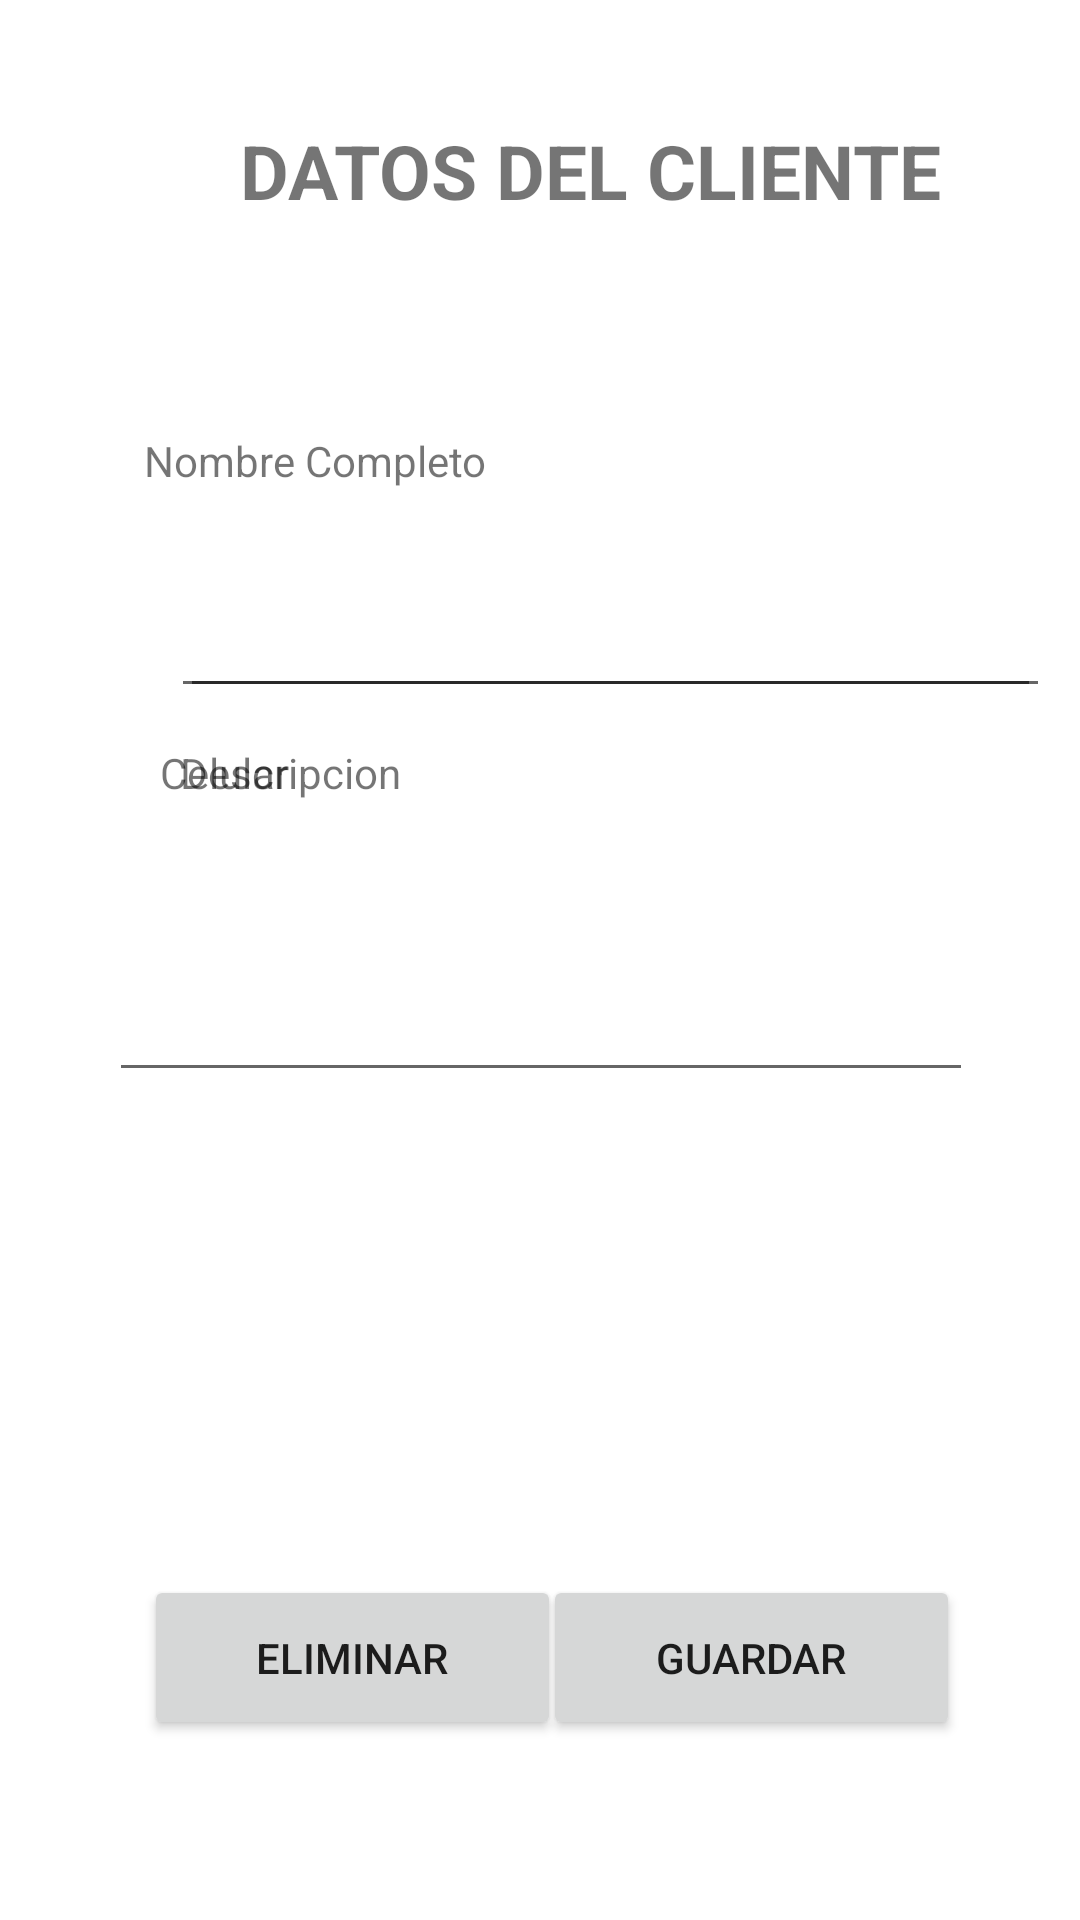

Produce the Android XML layout that renders to this screen, including the resource entries it uses.
<!-- AndroidManifest.xml: application theme Theme.MyApp -->
<!-- res/layout/activity_main_up_del_vendedor.xml -->
<?xml version="1.0" encoding="utf-8"?>
<androidx.constraintlayout.widget.ConstraintLayout xmlns:android="http://schemas.android.com/apk/res/android"
    xmlns:app="http://schemas.android.com/apk/res-auto"
    xmlns:tools="http://schemas.android.com/tools"
    android:layout_width="match_parent"
    android:layout_height="match_parent"
    tools:context=".Presentacion.MainUpDelVendedor">

    <EditText
        android:id="@+id/txtupcelular"
        android:layout_width="290dp"
        android:layout_height="60dp"
        android:layout_marginStart="60dp"
        android:layout_marginEnd="139dp"
        android:layout_marginBottom="404dp"
        android:ems="10"
        android:inputType="textPersonName"
        android:textStyle="bold"
        app:layout_constraintBottom_toBottomOf="parent"
        app:layout_constraintEnd_toEndOf="parent"
        app:layout_constraintHorizontal_bias="0.0"
        app:layout_constraintStart_toStartOf="parent"
        tools:ignore="MissingConstraints" />

    <TextView
        android:id="@+id/titleupcliente"
        android:layout_width="wrap_content"
        android:layout_height="wrap_content"
        android:layout_marginStart="80dp"
        android:layout_marginTop="40dp"
        android:layout_marginEnd="206dp"
        android:text="DATOS DEL CLIENTE"
        android:textSize="25sp"
        android:textStyle="bold"
        app:layout_constraintEnd_toEndOf="parent"
        app:layout_constraintHorizontal_bias="0.0"
        app:layout_constraintStart_toStartOf="parent"
        app:layout_constraintTop_toTopOf="parent" />

    <EditText
        android:id="@+id/txtnombupcliente"
        android:layout_width="290dp"
        android:layout_height="60dp"
        android:layout_marginStart="60dp"
        android:layout_marginTop="176dp"
        android:layout_marginEnd="139dp"
        android:ems="10"
        android:inputType="textPersonName"
        android:textStyle="bold"
        app:layout_constraintEnd_toEndOf="parent"
        app:layout_constraintHorizontal_bias="0.025"
        app:layout_constraintStart_toStartOf="parent"
        app:layout_constraintTop_toTopOf="parent"
        tools:ignore="MissingConstraints" />

    <Button
        android:id="@+id/btnGuarCliente"
        android:layout_width="139dp"
        android:layout_height="55dp"
        android:layout_marginEnd="40dp"
        android:layout_marginBottom="60dp"
        android:text="@string/btnguardarCategoria"
        app:cardCornerRadius="50dp"
        app:layout_constraintBottom_toBottomOf="parent"
        app:layout_constraintEnd_toEndOf="parent" />

    <Button
        android:id="@+id/btnElimCliente"
        android:layout_width="139dp"
        android:layout_height="55dp"
        android:layout_marginStart="50dp"
        android:layout_marginBottom="60dp"
        android:text="@string/btneliminarCategoria"
        app:cardCornerRadius="50dp"
        app:layout_constraintBottom_toBottomOf="parent"
        app:layout_constraintEnd_toStartOf="@+id/btnGuarCliente"
        app:layout_constraintHorizontal_bias="0.256"
        app:layout_constraintStart_toStartOf="parent" />


    <EditText
        android:id="@+id/txtupubicacion"
        android:layout_width="288dp"
        android:layout_height="94dp"
        android:layout_marginBottom="276dp"
        android:ems="10"
        android:gravity="start|top"
        android:inputType="textMultiLine"
        app:layout_constraintBottom_toBottomOf="parent"
        app:layout_constraintEnd_toEndOf="parent"
        app:layout_constraintHorizontal_bias="0.504"
        app:layout_constraintStart_toStartOf="parent" />

    <TextView
        android:id="@+id/titleNombreClient"
        android:layout_width="wrap_content"
        android:layout_height="wrap_content"
        android:layout_marginTop="144dp"
        android:text="@string/txtnombrecliente"
        app:layout_constraintEnd_toEndOf="parent"
        app:layout_constraintHorizontal_bias="0.195"
        app:layout_constraintStart_toStartOf="parent"
        app:layout_constraintTop_toTopOf="parent" />

    <TextView
        android:id="@+id/titleCelClient"
        android:layout_width="wrap_content"
        android:layout_height="wrap_content"
        android:layout_marginTop="12dp"
        android:text="@string/txtcelular"
        app:layout_constraintEnd_toEndOf="parent"
        app:layout_constraintHorizontal_bias="0.168"
        app:layout_constraintStart_toStartOf="parent"
        app:layout_constraintTop_toBottomOf="@+id/txtnombupcliente" />

    <TextView
        android:id="@+id/titleUbClient"
        android:layout_width="wrap_content"
        android:layout_height="wrap_content"
        android:layout_marginTop="12dp"
        android:text="@string/txtubicacion"
        app:layout_constraintEnd_toEndOf="parent"
        app:layout_constraintHorizontal_bias="0.209"
        app:layout_constraintStart_toStartOf="parent"
        app:layout_constraintTop_toBottomOf="@+id/txtupcelular" />

</androidx.constraintlayout.widget.ConstraintLayout>
<!-- resources referenced by this layout -->
<resources>
  <string name="btneliminarCategoria">Eliminar</string>
  <string name="btnguardarCategoria">Guardar</string>
  <string name="txtcelular">Celular</string>
  <string name="txtnombrecliente">Nombre Completo</string>
  <string name="txtubicacion">Descripcion</string>
  <style name="Theme.MyApp" parent="Theme.MaterialComponents.DayNight.DarkActionBar">
          
          <item name="colorPrimary">@color/purple_500</item>
          <item name="colorPrimaryVariant">@color/purple_700</item>
          <item name="colorOnPrimary">@color/white</item>
          
          <item name="colorSecondary">@color/teal_200</item>
          <item name="colorSecondaryVariant">@color/teal_700</item>
          <item name="colorOnSecondary">@color/black</item>
          
          <item name="android:statusBarColor" tools:targetApi="l">?attr/colorPrimaryVariant</item>
          
      </style>
  <color name="purple_500">#009688</color>
  <color name="purple_700">#8BC34A</color>
  <color name="white">#FFFFFFFF</color>
  <color name="teal_200">#FF03DAC5</color>
  <color name="teal_700">#FF018786</color>
  <color name="black">#FF000000</color>
</resources>
